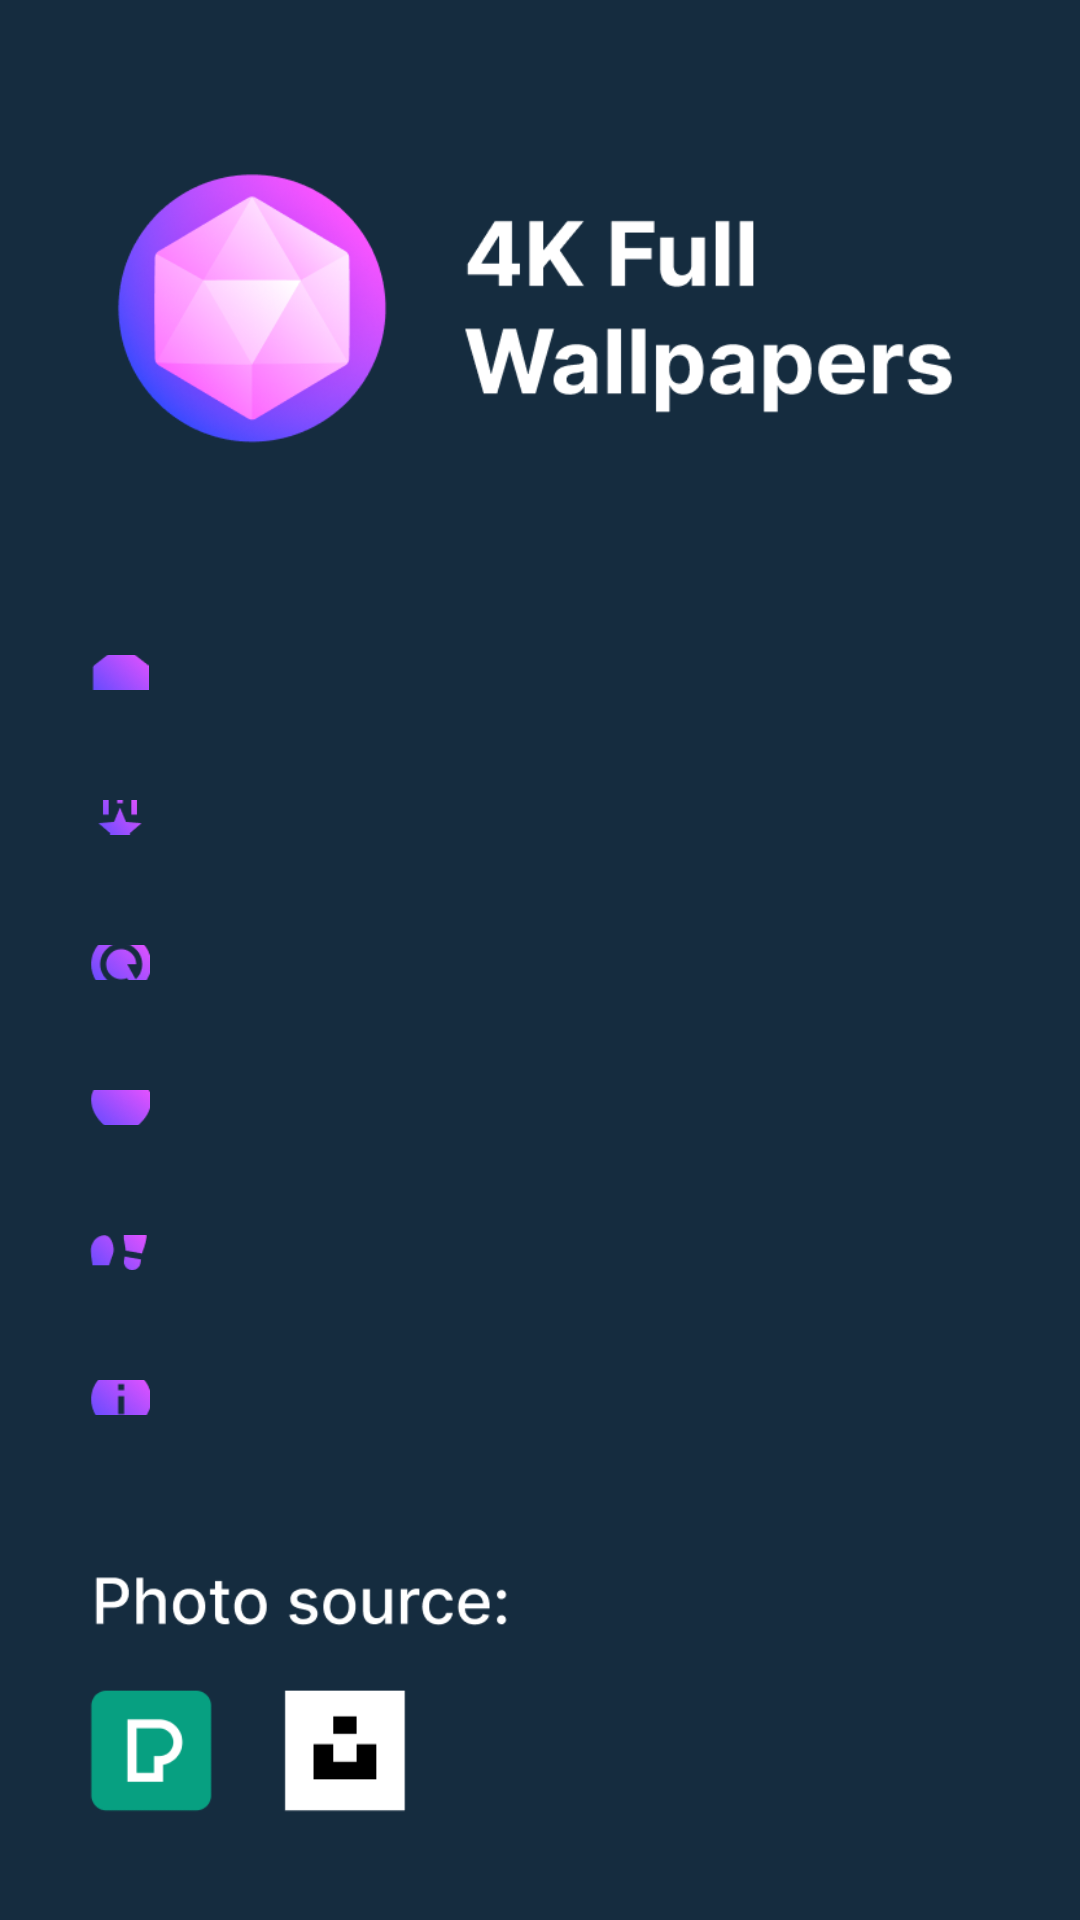

Produce the Android XML layout that renders to this screen, including the resource entries it uses.
<!-- AndroidManifest.xml: application theme Theme.Wallpapers -->
<!-- res/layout/nav_header.xml -->
<?xml version="1.0" encoding="utf-8"?>
<LinearLayout xmlns:android="http://schemas.android.com/apk/res/android"
    xmlns:tools="http://schemas.android.com/tools"
    android:layout_width="match_parent"
    android:layout_height="match_parent"
    android:background="#152C3F"
    android:orientation="vertical">

    <ImageView
        android:layout_width="match_parent"
        android:layout_height="200dp"
        android:gravity="center"
        android:orientation="horizontal"
        android:padding="35dp"
        android:src="@drawable/img_5"
        tools:ignore="UselessParent" />

    <LinearLayout
        android:layout_width="match_parent"
        android:layout_height="0dp"
        android:weightSum="6"
        android:layout_weight="5"
        android:orientation="vertical">

        <LinearLayout
            android:id="@+id/homeMenu"
            android:layout_width="match_parent"
            android:layout_height="0dp"
            android:padding="30dp"
            android:orientation="horizontal"
            android:gravity="center_vertical"
            android:layout_weight="1"
            >
            
            <ImageView
                android:layout_width="20dp"
                android:layout_height="20dp"
                android:src="@drawable/img_6"
                />
            <TextView
                android:layout_width="wrap_content"
                android:layout_height="wrap_content"
                android:text="Home"
                android:layout_marginLeft="30dp"
                android:textColor="@color/white"
                android:textSize="20sp"
                />
        </LinearLayout>

        <LinearLayout
            android:id="@+id/popularMenu"
            android:layout_width="match_parent"
            android:layout_height="0dp"
            android:padding="30dp"
            android:orientation="horizontal"
            android:gravity="center_vertical"
            android:layout_weight="1"
            >

            <ImageView
                android:layout_width="20dp"
                android:layout_height="20dp"
                android:src="@drawable/img_8"
                />
            <TextView
                android:layout_width="wrap_content"
                android:layout_height="wrap_content"
                android:text="Popular"
                android:layout_marginLeft="30dp"
                android:textColor="@color/white"
                android:textSize="20sp"
                />
        </LinearLayout>
        <LinearLayout
            android:id="@+id/randomMenu"
            android:layout_width="match_parent"
            android:layout_height="0dp"
            android:padding="30dp"
            android:orientation="horizontal"
            android:gravity="center_vertical"
            android:layout_weight="1"
            >

            <ImageView
                android:layout_width="20dp"
                android:layout_height="20dp"
                android:src="@drawable/img_9"
                />
            <TextView
                android:layout_width="wrap_content"
                android:layout_height="wrap_content"
                android:text="Random"
                android:layout_marginLeft="30dp"
                android:textColor="@color/white"
                android:textSize="20sp"
                />
        </LinearLayout>
        <LinearLayout
            android:id="@+id/likeMenu"
            android:layout_width="match_parent"
            android:layout_height="0dp"
            android:padding="30dp"
            android:orientation="horizontal"
            android:gravity="center_vertical"
            android:layout_weight="1"
            >

            <ImageView
                android:layout_width="20dp"
                android:layout_height="20dp"
                android:src="@drawable/img_10"
                />
            <TextView
                android:layout_width="wrap_content"
                android:layout_height="wrap_content"
                android:text="Liked"
                android:layout_marginLeft="30dp"
                android:textColor="@color/white"
                android:textSize="20sp"
                />
        </LinearLayout>
        <LinearLayout
            android:id="@+id/historyMenu"
            android:layout_width="match_parent"
            android:layout_height="0dp"
            android:padding="30dp"
            android:orientation="horizontal"
            android:gravity="center_vertical"
            android:layout_weight="1"
            >

            <ImageView
                android:layout_width="19dp"
                android:layout_height="27dp"
                android:src="@drawable/img_11" />
            <TextView
                android:layout_width="wrap_content"
                android:layout_height="wrap_content"
                android:text="History"
                android:layout_marginLeft="30dp"
                android:textColor="@color/white"
                android:textSize="20sp"
                />
        </LinearLayout>
        <LinearLayout
            android:id="@+id/about"
            android:layout_width="match_parent"
            android:layout_height="0dp"
            android:padding="30dp"
            android:orientation="horizontal"
            android:gravity="center_vertical"
            android:layout_weight="1"
            >

            <ImageView
                android:layout_width="20dp"
                android:layout_height="20dp"
                android:src="@drawable/img_12"
                />
            <TextView
                android:layout_width="wrap_content"
                android:layout_height="wrap_content"
                android:text="About"
                android:layout_marginLeft="30dp"
                android:textColor="@color/white"
                android:textSize="20sp"
                />
        </LinearLayout>

    </LinearLayout>

    <ImageView
        android:layout_width="200dp"
        android:layout_height="150dp"
        android:padding="20dp"
        android:src="@drawable/img_7"
        />

</LinearLayout>
<!-- resources referenced by this layout -->
<resources>
  <!-- drawable img_10: png bitmap (drawable, 3072 bytes) -->
  <!-- drawable img_11: png bitmap (drawable, 2383 bytes) -->
  <!-- drawable img_12: png bitmap (drawable, 3394 bytes) -->
  <!-- drawable img_5: png bitmap (drawable, 46832 bytes) -->
  <!-- drawable img_6: png bitmap (drawable, 2865 bytes) -->
  <!-- drawable img_7: png bitmap (drawable, 6296 bytes) -->
  <!-- drawable img_8: png bitmap (drawable, 2244 bytes) -->
  <!-- drawable img_9: png bitmap (drawable, 3371 bytes) -->
  <style name="Theme.Wallpapers" parent="Theme.MaterialComponents.DayNight.NoActionBar">
          <item name="colorPrimary">@color/white</item>
          <item name="colorPrimaryVariant">@color/black</item>
          <item name="colorOnPrimary">@color/black</item>
          
          <item name="colorSecondary">@color/teal_200</item>
          <item name="colorSecondaryVariant">@color/teal_700</item>
          <item name="colorOnSecondary">@color/black</item>
          
          <item name="android:statusBarColor" tools:targetApi="l">?attr/colorPrimaryVariant</item>
          
      </style>
  <!-- not gathered from this repository: default colours our renderer supplied (Android Studio template values) -->
  <color name="teal_200">#FF03DAC5</color>
  <color name="teal_700">#FF018786</color>
  <color name="black">#FF000000</color>
  <color name="white">#FFFFFFFF</color>
</resources>
